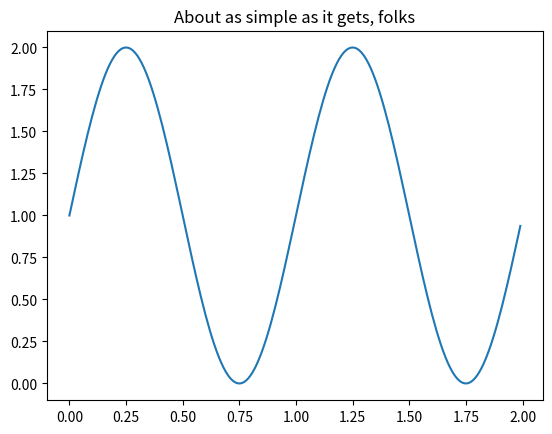

Write the Python code that produced this figure.
import matplotlib.pyplot as plt
import numpy as np

def main():
    t = np.arange(0.0, 2.0, 0.01)
    s = 1 + np.sin(2*np.pi*t)
    plt.plot(t, s)

    plt.title('About as simple as it gets, folks')
    plt.show()

if __name__ == "__main__":
    main()